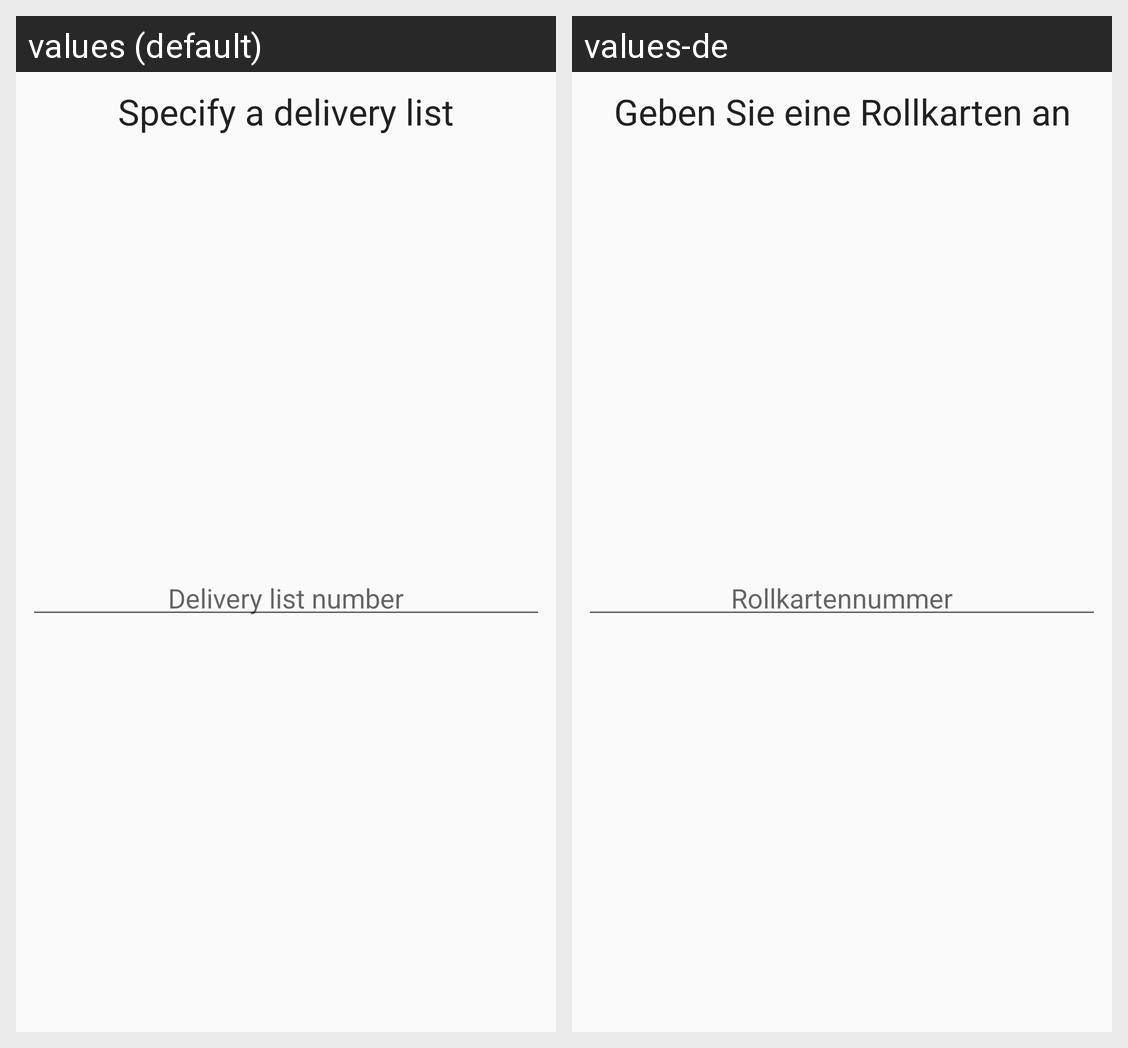

For this localized Android screen grid, give each drawn string resource with its value in every locale shown.
Android screen res/layout/dialog_vehicleloading.xml rendered under 2 locales, left to right: values (default), values-de. Device: Nexus 5 (rendered at 1080×1920; each locale shown at half size, 540×960, under a caption strip naming it); theme AppTheme.
Strings drawn on this screen, with the default value and each locale's value (text and hints the layout hard-codes, and strings that could not be matched under every locale, appear in the picture but are not listed):

title_specify_deliverylist
  values: Specify a delivery list
  values-de: Geben Sie eine Rollkarten an

delivery_list_number
  values: Delivery list number
  values-de: Rollkartennummer
